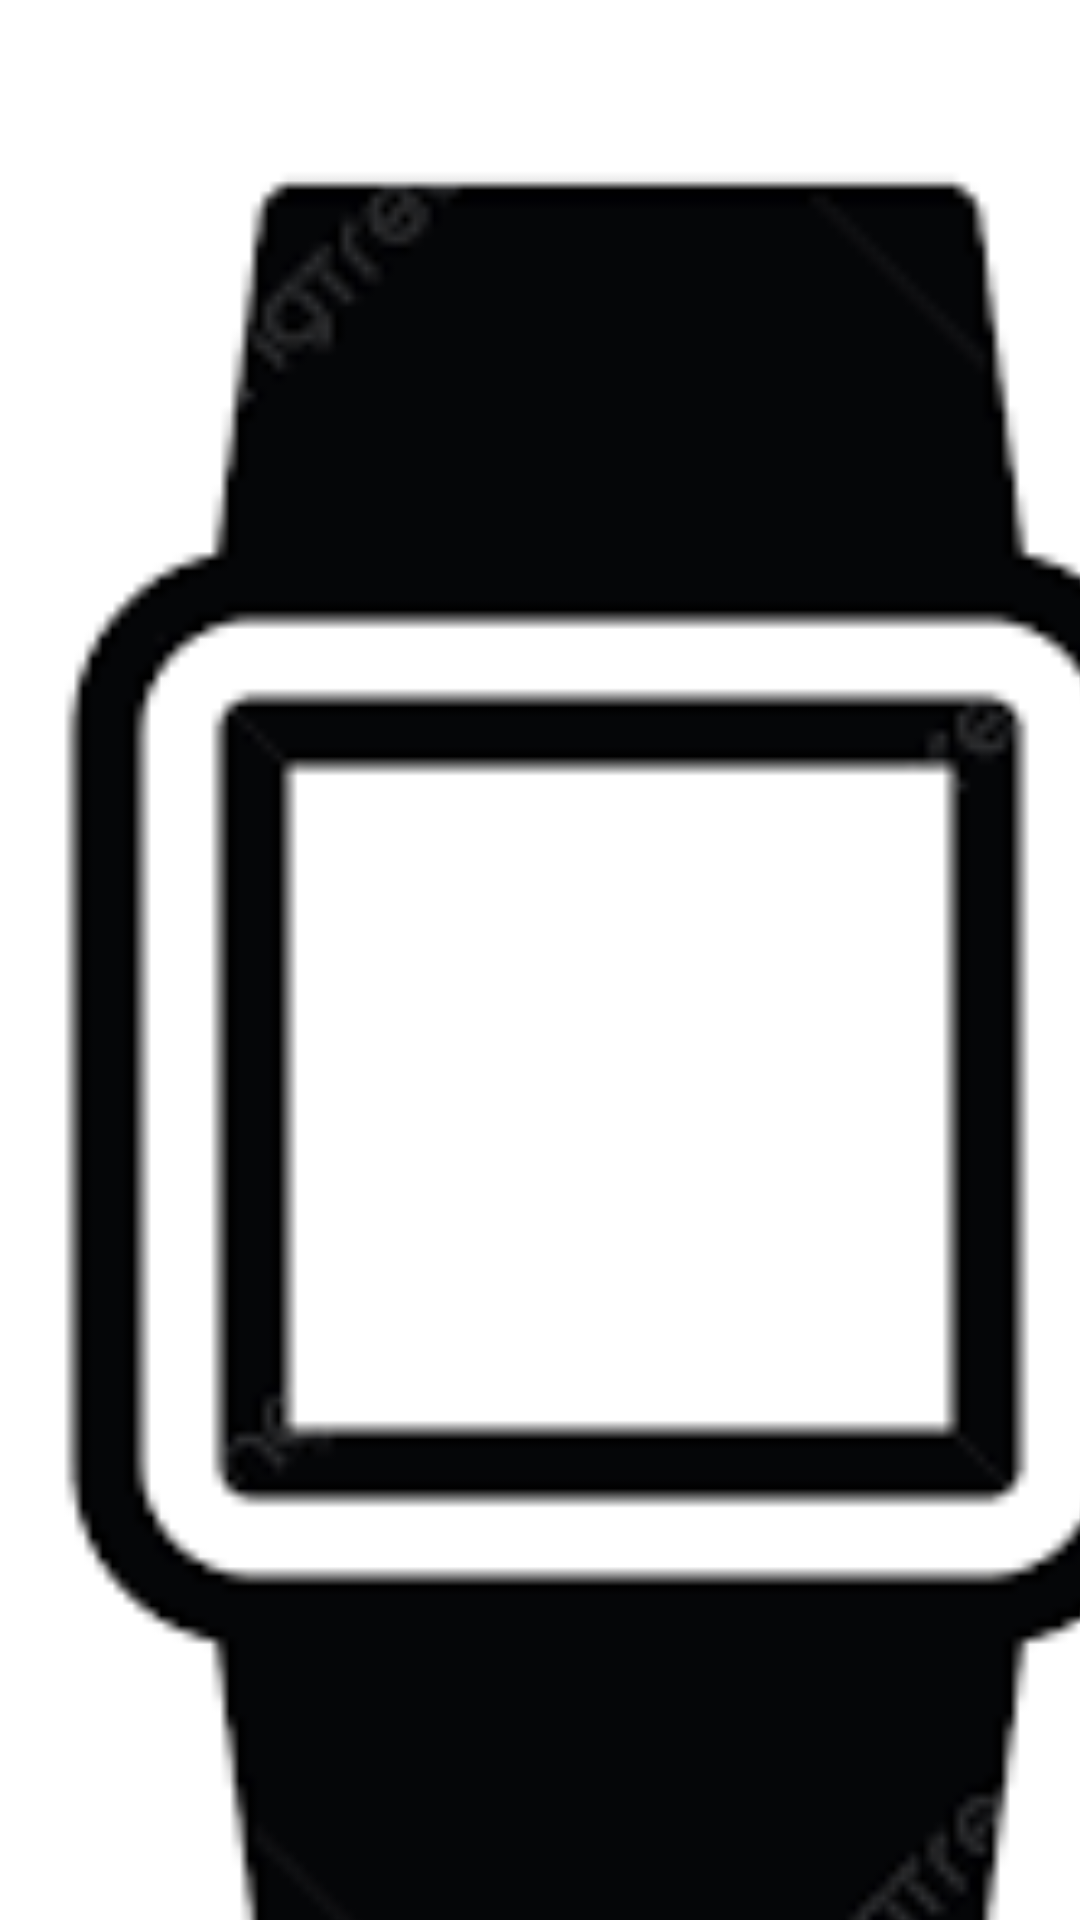

This screen was rendered from an Android layout file. Write that file and the resources it references.
<!-- AndroidManifest.xml: application theme Theme.Trif2 -->
<!-- res/layout/fragment_slideshow.xml -->
<?xml version="1.0" encoding="utf-8"?>
<androidx.constraintlayout.widget.ConstraintLayout xmlns:android="http://schemas.android.com/apk/res/android"
    xmlns:app="http://schemas.android.com/apk/res-auto"
    xmlns:tools="http://schemas.android.com/tools"
    android:layout_width="match_parent"
    android:layout_height="match_parent"
    tools:context=".ui.slideshow.SlideshowFragment">

    <TextView
        android:id="@+id/text_slideshow"
        android:layout_width="match_parent"
        android:layout_height="wrap_content"
        android:layout_marginStart="8dp"
        android:layout_marginTop="8dp"
        android:layout_marginEnd="8dp"
        android:textAlignment="center"
        android:textSize="20sp"
        app:layout_constraintBottom_toBottomOf="parent"
        app:layout_constraintEnd_toEndOf="parent"
        app:layout_constraintStart_toStartOf="parent"
        app:layout_constraintTop_toTopOf="parent" />

    <ImageView
        android:id="@+id/imageView6"
        android:layout_width="413dp"
        android:layout_height="732dp"
        android:scaleType="centerCrop"
        android:src="@drawable/smart_watch"
        tools:layout_editor_absoluteX="-2dp"
        tools:layout_editor_absoluteY="0dp" />

</androidx.constraintlayout.widget.ConstraintLayout>
<!-- resources referenced by this layout -->
<resources>
  <!-- drawable smart_watch: png bitmap (drawable, 1936 bytes) -->
  <style name="Theme.Trif2" parent="Theme.MaterialComponents.DayNight.DarkActionBar">
          
          <item name="colorPrimary">@color/purple_500</item>
          <item name="colorPrimaryVariant">@color/purple_700</item>
          <item name="colorOnPrimary">@color/white</item>
          
          <item name="colorSecondary">@color/teal_200</item>
          <item name="colorSecondaryVariant">@color/teal_700</item>
          <item name="colorOnSecondary">@color/black</item>
          
          <item name="android:statusBarColor">?attr/colorPrimaryVariant</item>
          
      </style>
  <!-- not gathered from this repository: default colours our renderer supplied (Android Studio template values) -->
  <color name="purple_500">#FF6200EE</color>
  <color name="purple_700">#FF3700B3</color>
  <color name="teal_200">#FF03DAC5</color>
  <color name="teal_700">#FF018786</color>
  <color name="black">#FF000000</color>
  <color name="white">#FFFFFFFF</color>
</resources>
